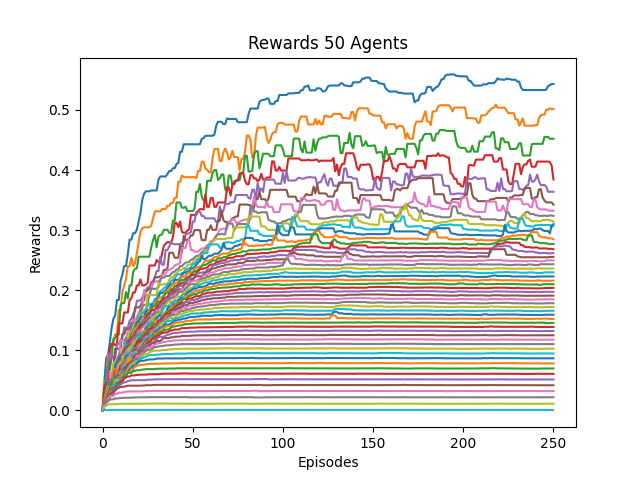

The file beside this chart, header and first rows:
0, 1, 2, 3, 4, 5, 6, 7, 8, 9, 10, 11, 12, 13, 14, 15, 16, 17, 18, 19, 20, 21, 22, 23
0.0, 0.04667, 0.0871, 0.09227, 0.1125, 0.1366, 0.1526, 0.1578, 0.1838, 0.1838, 0.2157, 0.2259, 0.2403, 0.2403, 0.26, 0.2842, 0.2842, 0.2948, 0.2948, 0.3005, 0.3138, 0.3278, 0.35, 0.3604
0.0, 0.05, 0.04752, 0.09397, 0.09358, 0.1091, 0.1114, 0.1266, 0.1266, 0.1672, 0.1672, 0.1974, 0.2078, 0.2189, 0.2399, 0.2399, 0.254, 0.2399, 0.2447, 0.2611, 0.2789, 0.2975, 0.303, 0.3047
0.0, 0.01795, 0.07113, 0.06909, 0.06751, 0.08736, 0.1189, 0.1203, 0.126, 0.126, 0.1752, 0.1786, 0.1786, 0.1968, 0.1863, 0.208, 0.208, 0.2305, 0.2359, 0.2359, 0.2557, 0.2557, 0.2557, 0.2557
0.0, 0.04118, 0.04336, 0.04336, 0.1013, 0.111, 0.111, 0.1082, 0.1116, 0.1448, 0.1448, 0.1448, 0.1629, 0.1629, 0.1629, 0.1832, 0.1869, 0.1964, 0.1964, 0.2079, 0.2079, 0.2179, 0.2079, 0.2079
0.0, 0.01892, 0.02871, 0.07733, 0.09485, 0.09485, 0.08637, 0.08637, 0.1104, 0.1104, 0.1166, 0.1212, 0.1377, 0.1377, 0.1377, 0.1491, 0.1525, 0.1607, 0.1651, 0.1824, 0.1824, 0.1833, 0.1875, 0.1941
0.0, 0.0175, 0.04583, 0.04583, 0.04955, 0.06142, 0.07017, 0.1027, 0.1027, 0.1027, 0.1039, 0.1267, 0.1267, 0.1351, 0.1351, 0.1351, 0.1458, 0.1489, 0.1714, 0.1714, 0.1714, 0.1736, 0.1812, 0.1827
0.0, 0.01628, 0.02816, 0.04269, 0.04829, 0.06428, 0.06428, 0.06428, 0.08568, 0.08908, 0.1165, 0.1159, 0.1183, 0.1183, 0.1316, 0.1331, 0.1373, 0.1503, 0.1503, 0.1552, 0.1602, 0.1701, 0.1701, 0.2007
0.0, 0.01667, 0.02581, 0.04239, 0.04921, 0.04921, 0.06683, 0.07919, 0.08157, 0.09222, 0.09612, 0.09856, 0.1115, 0.1211, 0.1211, 0.1213, 0.1396, 0.1458, 0.1458, 0.148, 0.159, 0.1596, 0.1725, 0.1757
0.0, 0.01489, 0.02971, 0.04016, 0.04016, 0.05542, 0.07848, 0.08055, 0.08055, 0.08055, 0.09358, 0.102, 0.1093, 0.1093, 0.1206, 0.1312, 0.1312, 0.1338, 0.1444, 0.146, 0.1539, 0.1614, 0.1614, 0.168
0.0, 0.01556, 0.0236, 0.03206, 0.04189, 0.05206, 0.06233, 0.06444, 0.0725, 0.08331, 0.08917, 0.09693, 0.1021, 0.1119, 0.1191, 0.1191, 0.1203, 0.1348, 0.137, 0.1428, 0.1523, 0.156, 0.1621, 0.1621
0.0, 0.014, 0.02715, 0.03259, 0.0457, 0.04632, 0.04685, 0.07393, 0.08132, 0.08353, 0.092, 0.092, 0.09881, 0.1057, 0.1157, 0.1157, 0.127, 0.1304, 0.1387, 0.1467, 0.1467, 0.154, 0.1559, 0.1559
0.0, 0.01346, 0.02612, 0.03163, 0.03676, 0.04805, 0.06898, 0.06788, 0.06788, 0.08002, 0.08002, 0.09199, 0.09369, 0.1053, 0.1083, 0.1181, 0.1232, 0.1302, 0.1366, 0.138, 0.144, 0.144, 0.1523, 0.1562
0.0, 0.01296, 0.02563, 0.03504, 0.03504, 0.05146, 0.05146, 0.05949, 0.06815, 0.07223, 0.08215, 0.09078, 0.1004, 0.1004, 0.1081, 0.1161, 0.1211, 0.1243, 0.13, 0.1344, 0.1383, 0.1442, 0.1467, 0.1502
0.0, 0.01321, 0.02163, 0.02728, 0.04208, 0.04367, 0.05545, 0.06013, 0.06751, 0.0733, 0.08244, 0.08804, 0.1002, 0.106, 0.106, 0.1175, 0.1209, 0.1209, 0.1295, 0.1295, 0.1363, 0.1421, 0.1421, 0.1469
0.0, 0.01373, 0.02038, 0.03248, 0.04021, 0.05122, 0.05122, 0.05458, 0.0721, 0.0721, 0.0813, 0.09503, 0.09503, 0.1084, 0.1097, 0.1097, 0.1177, 0.1203, 0.1273, 0.1273, 0.1342, 0.1344, 0.1384, 0.1507
0.0, 0.0125, 0.02278, 0.02557, 0.03783, 0.04693, 0.05473, 0.06566, 0.06566, 0.07674, 0.08637, 0.09022, 0.09992, 0.1043, 0.1043, 0.109, 0.109, 0.118, 0.1246, 0.126, 0.126, 0.1377, 0.1432, 0.1432
0.0, 0.01321, 0.02031, 0.03246, 0.04088, 0.04088, 0.0562, 0.0562, 0.06899, 0.07646, 0.07646, 0.09006, 0.09258, 0.09692, 0.1025, 0.1025, 0.1101, 0.1154, 0.1214, 0.1222, 0.1319, 0.1325, 0.1371, 0.1392
0.0, 0.01207, 0.01979, 0.02869, 0.04266, 0.04756, 0.04756, 0.0606, 0.06361, 0.07272, 0.0835, 0.08448, 0.08448, 0.09439, 0.09752, 0.1058, 0.1107, 0.1107, 0.1191, 0.125, 0.125, 0.1282, 0.1297, 0.1314
0.0, 0.0125, 0.02434, 0.03242, 0.03242, 0.03723, 0.04943, 0.05911, 0.06311, 0.07551, 0.08091, 0.0816, 0.09171, 0.09171, 0.09812, 0.1052, 0.1052, 0.1114, 0.1161, 0.1161, 0.1185, 0.1197, 0.1314, 0.1315
0.0, 0.01148, 0.0193, 0.02705, 0.039, 0.04289, 0.05476, 0.05476, 0.06774, 0.06774, 0.06774, 0.08196, 0.08196, 0.09091, 0.09604, 0.09604, 0.1009, 0.1065, 0.1094, 0.1109, 0.1201, 0.1274, 0.1274, 0.1302
0.0, 0.01148, 0.01853, 0.02765, 0.03019, 0.04575, 0.05117, 0.06045, 0.06045, 0.06063, 0.07516, 0.07516, 0.08158, 0.09117, 0.09117, 0.0937, 0.09863, 0.09929, 0.1073, 0.1143, 0.1195, 0.1195, 0.1246, 0.1306
0.0, 0.01167, 0.01856, 0.02756, 0.03906, 0.03906, 0.05056, 0.05562, 0.0661, 0.06904, 0.06904, 0.07888, 0.08332, 0.08332, 0.08332, 0.0901, 0.09786, 0.1001, 0.1093, 0.1093, 0.1112, 0.1194, 0.1229, 0.1297
0.0, 0.01094, 0.01892, 0.02876, 0.03386, 0.04464, 0.04787, 0.05616, 0.05616, 0.05616, 0.0705, 0.07187, 0.07997, 0.07997, 0.08691, 0.09142, 0.0926, 0.1027, 0.1027, 0.1133, 0.1133, 0.1174, 0.1241, 0.126
0.0, 0.01061, 0.02134, 0.02175, 0.03514, 0.03514, 0.0464, 0.05054, 0.058, 0.06449, 0.07174, 0.07174, 0.07174, 0.08256, 0.08256, 0.08746, 0.09602, 0.09602, 0.1071, 0.1122, 0.1142, 0.1178, 0.1178, 0.122
0.0, 0.01111, 0.01699, 0.02727, 0.03377, 0.03768, 0.0442, 0.04903, 0.05383, 0.06095, 0.06732, 0.0759, 0.0759, 0.0759, 0.07981, 0.08967, 0.09186, 0.1015, 0.1037, 0.1037, 0.1086, 0.1113, 0.1171, 0.1206
0.0, 0.01029, 0.01786, 0.02932, 0.02932, 0.03504, 0.04125, 0.04379, 0.05527, 0.05648, 0.06758, 0.0684, 0.0684, 0.0807, 0.08335, 0.0873, 0.09529, 0.09871, 0.1004, 0.1028, 0.1061, 0.1109, 0.1161, 0.1161
0.0, 0.01014, 0.01984, 0.0214, 0.03234, 0.03286, 0.03954, 0.04853, 0.05013, 0.06143, 0.06143, 0.06928, 0.0743, 0.08023, 0.08533, 0.09108, 0.09608, 0.09608, 0.09608, 0.09826, 0.1058, 0.1101, 0.1101, 0.1164
0.0, 0.01, 0.01647, 0.02303, 0.03479, 0.03479, 0.03989, 0.04613, 0.055, 0.06075, 0.06075, 0.06521, 0.07188, 0.07664, 0.08321, 0.08745, 0.08745, 0.09459, 0.09513, 0.09967, 0.1028, 0.107, 0.1109, 0.1175
0.0, 0.009722, 0.01915, 0.02645, 0.02645, 0.0373, 0.0414, 0.05106, 0.05106, 0.05106, 0.06459, 0.06473, 0.07079, 0.07625, 0.08188, 0.08731, 0.08731, 0.08998, 0.09686, 0.09686, 0.1002, 0.1059, 0.1122, 0.1141
0.0, 0.009589, 0.01588, 0.02042, 0.02944, 0.0355, 0.04328, 0.04328, 0.04731, 0.05868, 0.05927, 0.06161, 0.07084, 0.07525, 0.0784, 0.0784, 0.08163, 0.09079, 0.09539, 0.09539, 0.09929, 0.1059, 0.1059, 0.1059
0.0, 0.009459, 0.01567, 0.0249, 0.0316, 0.03719, 0.03719, 0.03725, 0.05185, 0.0585, 0.0585, 0.06517, 0.07074, 0.07132, 0.07513, 0.07513, 0.08529, 0.08807, 0.08832, 0.09204, 0.1002, 0.1002, 0.1072, 0.1123
0.0, 0.009333, 0.01556, 0.02205, 0.02725, 0.03789, 0.03789, 0.04638, 0.05015, 0.05566, 0.05719, 0.06256, 0.06713, 0.06713, 0.07515, 0.08086, 0.0859, 0.0859, 0.0859, 0.09559, 0.09638, 0.1016, 0.1061, 0.1074
0.0, 0.009722, 0.01874, 0.01954, 0.0312, 0.0352, 0.03915, 0.04491, 0.04685, 0.04685, 0.05405, 0.05869, 0.06449, 0.07118, 0.07709, 0.07808, 0.07808, 0.08607, 0.09121, 0.09214, 0.09477, 0.09868, 0.1038, 0.1078
0.0, 0.008974, 0.01515, 0.02404, 0.02404, 0.03602, 0.03602, 0.03995, 0.04718, 0.04718, 0.0561, 0.05874, 0.06672, 0.07048, 0.07446, 0.07859, 0.08017, 0.08429, 0.09029, 0.09333, 0.09333, 0.1009, 0.1042, 0.1042
0.0, 0.009459, 0.01825, 0.0185, 0.02978, 0.02978, 0.03183, 0.04047, 0.04567, 0.05302, 0.05302, 0.0594, 0.06718, 0.06718, 0.07126, 0.07584, 0.07763, 0.08538, 0.08538, 0.08538, 0.09533, 0.09684, 0.1031, 0.1057
0.0, 0.00875, 0.0145, 0.02271, 0.02271, 0.03437, 0.03464, 0.0412, 0.04815, 0.04815, 0.05191, 0.06107, 0.06199, 0.07074, 0.07074, 0.07074, 0.07971, 0.08066, 0.08529, 0.09151, 0.09315, 0.09718, 0.09802, 0.1008
0.0, 0.008642, 0.0172, 0.01838, 0.02804, 0.03223, 0.03223, 0.04328, 0.04328, 0.04527, 0.05526, 0.05834, 0.06508, 0.06561, 0.06906, 0.07543, 0.07712, 0.07802, 0.08546, 0.09112, 0.09112, 0.09227, 0.09488, 0.09748
0.0, 0.008974, 0.01415, 0.02124, 0.02249, 0.02872, 0.03739, 0.04268, 0.04268, 0.05058, 0.05446, 0.05872, 0.06559, 0.06559, 0.06911, 0.07422, 0.07422, 0.08088, 0.08563, 0.08563, 0.08563, 0.08888, 0.09181, 0.09527
0.0, 0.008434, 0.01457, 0.02066, 0.02066, 0.03314, 0.03346, 0.04212, 0.05057, 0.05057, 0.05057, 0.05931, 0.05931, 0.06134, 0.0676, 0.07121, 0.07499, 0.07912, 0.07912, 0.08204, 0.08204, 0.08646, 0.09017, 0.09348
0.0, 0.008235, 0.01427, 0.01813, 0.02831, 0.02831, 0.03541, 0.04404, 0.04702, 0.04749, 0.05354, 0.05354, 0.05726, 0.06174, 0.0642, 0.06854, 0.07246, 0.07529, 0.07529, 0.08047, 0.08271, 0.08623, 0.08623, 0.08853
0.0, 0.00814, 0.01443, 0.02171, 0.02213, 0.02752, 0.03693, 0.03784, 0.0458, 0.0458, 0.04865, 0.05444, 0.05874, 0.05874, 0.06268, 0.06804, 0.06961, 0.07406, 0.07406, 0.07781, 0.08084, 0.08248, 0.08248, 0.08248
0.0, 0.008537, 0.01331, 0.02075, 0.02575, 0.03074, 0.03396, 0.04011, 0.04156, 0.04156, 0.0491, 0.05168, 0.0547, 0.05978, 0.06372, 0.06372, 0.06843, 0.06876, 0.07293, 0.07407, 0.07519, 0.07564, 0.07564, 0.07647
0.0, 0.008046, 0.0131, 0.02218, 0.02504, 0.02661, 0.03449, 0.03449, 0.04452, 0.04452, 0.04765, 0.04787, 0.05462, 0.05715, 0.06246, 0.06246, 0.06246, 0.0658, 0.0658, 0.06681, 0.06699, 0.06699, 0.06803, 0.06803
0.0, 0.007865, 0.01549, 0.02193, 0.02718, 0.02718, 0.02718, 0.03886, 0.03982, 0.03994, 0.04844, 0.04844, 0.05317, 0.05515, 0.05636, 0.05636, 0.05825, 0.05825, 0.05825, 0.05909, 0.05909, 0.05948, 0.05948, 0.0596
0.0, 0.007778, 0.01375, 0.01902, 0.02478, 0.02478, 0.03471, 0.03538, 0.03738, 0.04263, 0.04299, 0.04542, 0.04656, 0.04704, 0.04887, 0.04932, 0.05019, 0.05019, 0.05019, 0.05045, 0.05026, 0.05026, 0.05026, 0.05026
0.0, 0.00814, 0.01313, 0.01882, 0.02509, 0.02957, 0.0328, 0.0328, 0.03619, 0.03743, 0.03905, 0.03905, 0.03954, 0.04032, 0.04113, 0.04113, 0.04113, 0.04113, 0.04113, 0.04113, 0.04113, 0.04113, 0.04137, 0.04137
0.0, 0.008046, 0.01253, 0.02012, 0.02374, 0.02374, 0.02374, 0.02753, 0.02772, 0.02945, 0.02945, 0.02945, 0.0307, 0.03112, 0.03148, 0.03148, 0.03148, 0.03148, 0.03148, 0.03148, 0.03148, 0.03156, 0.03156, 0.032
0.0, 0.007527, 0.01466, 0.01466, 0.01823, 0.01823, 0.01859, 0.01987, 0.01991, 0.02031, 0.02053, 0.02077, 0.02099, 0.02106, 0.02106, 0.021, 0.02138, 0.02138, 0.02165, 0.02165, 0.02181, 0.02181, 0.02181, 0.02181
0.0, 0.007447, 0.007865, 0.01014, 0.01014, 0.01014, 0.01022, 0.01036, 0.01036, 0.01059, 0.011, 0.011, 0.011, 0.011, 0.011, 0.011, 0.011, 0.01108, 0.01108, 0.01108, 0.01119, 0.01119, 0.01119, 0.01119
0.0, 0.0, 0.0, 0.0, 0.0, 0.0, 0.0, 0.0, 0.0, 0.0, 0.0, 0.0, 0.0, 0.0, 0.0, 0.0, 0.0, 0.0, 0.0, 0.0, 0.0, 0.0, 0.0, 0.0
